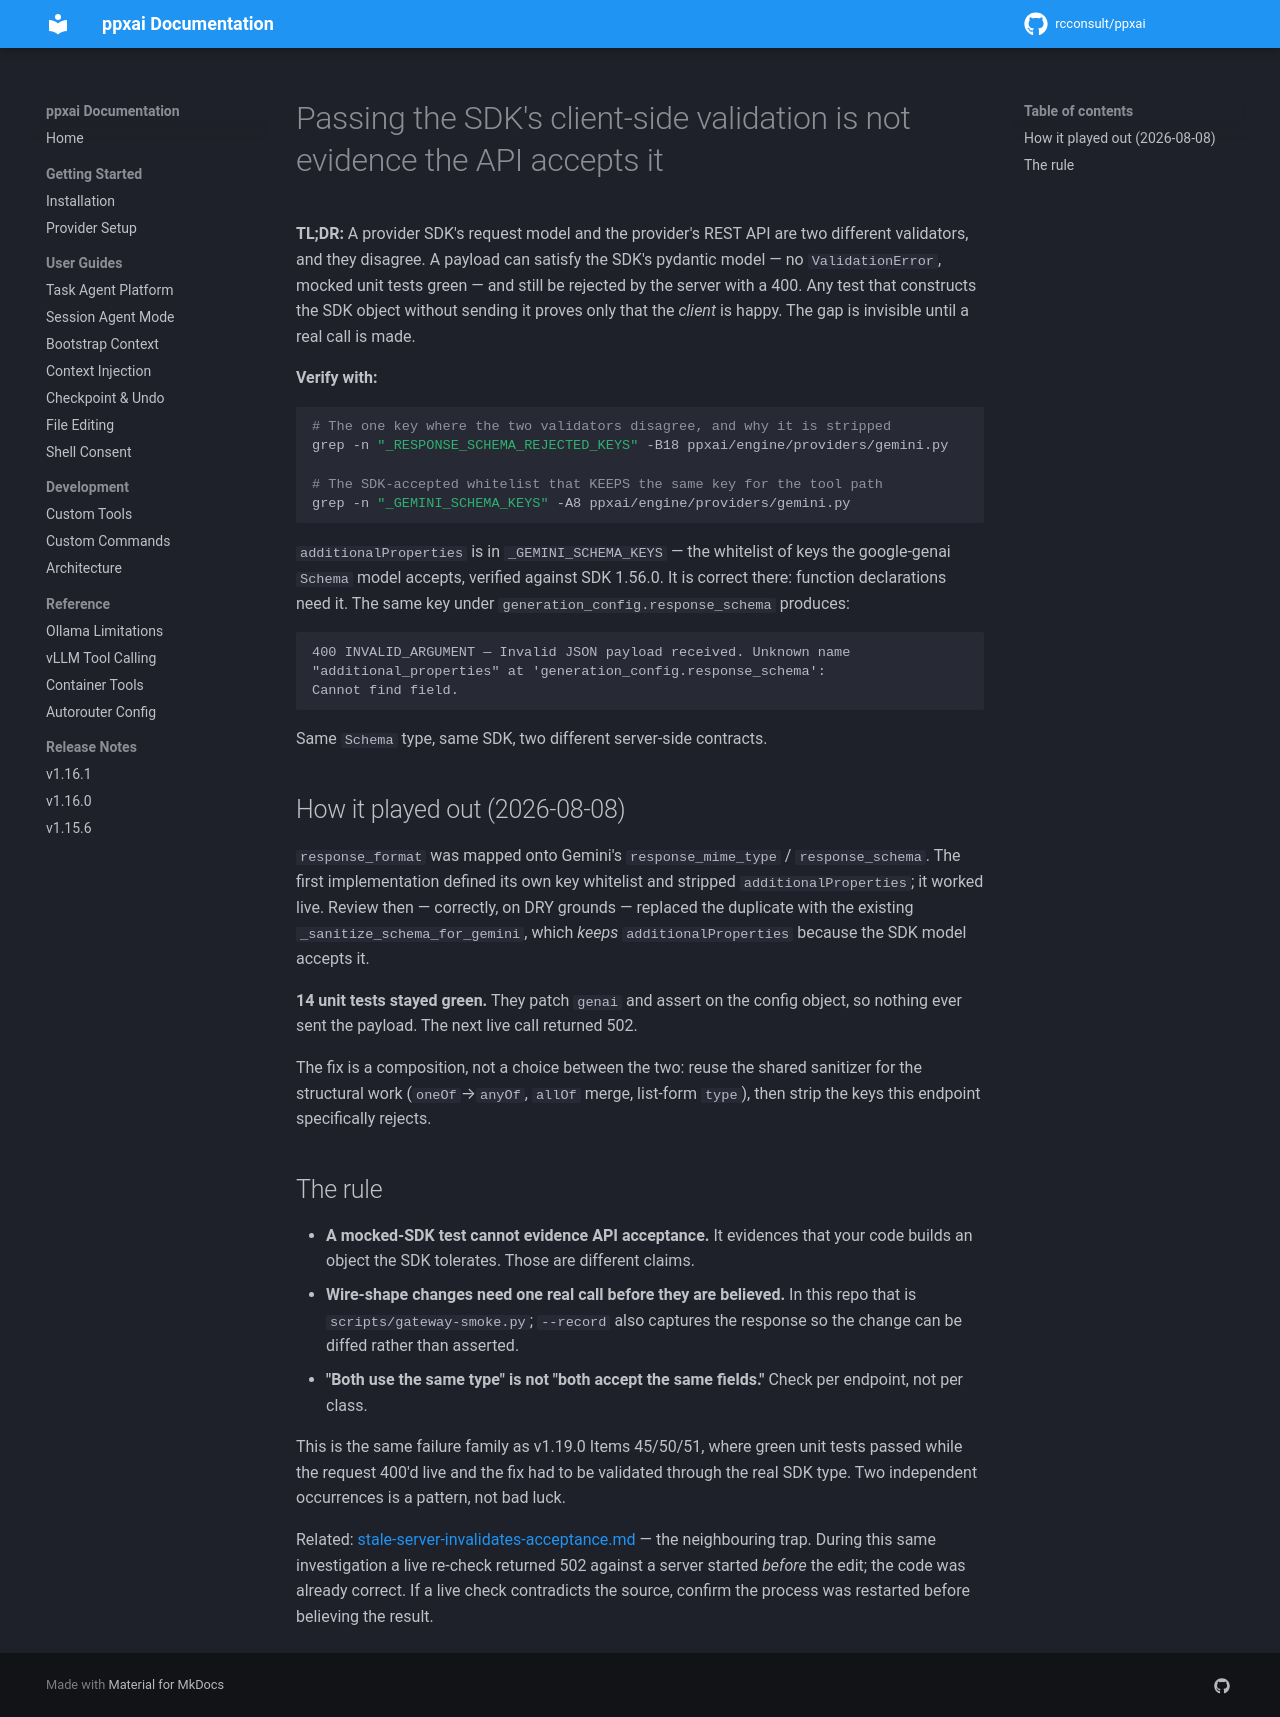

repository: rcconsult/ppxai · page: 1.19.4/lessons/sdk-validation-is-not-api-acceptance/index.html · generator: mkdocs

# Passing the SDK's client-side validation is not evidence the API accepts it

**TL;DR:** A provider SDK's request model and the provider's REST API are two
different validators, and they disagree. A payload can satisfy the SDK's
pydantic model — no `ValidationError`, mocked unit tests green — and still be
rejected by the server with a 400. Any test that constructs the SDK object
without sending it proves only that the *client* is happy. The gap is
invisible until a real call is made.

**Verify with:**
```bash
# The one key where the two validators disagree, and why it is stripped
grep -n "_RESPONSE_SCHEMA_REJECTED_KEYS" -B18 ppxai/engine/providers/gemini.py

# The SDK-accepted whitelist that KEEPS the same key for the tool path
grep -n "_GEMINI_SCHEMA_KEYS" -A8 ppxai/engine/providers/gemini.py
```

`additionalProperties` is in `_GEMINI_SCHEMA_KEYS` — the whitelist of keys
the google-genai `Schema` model accepts, verified against SDK 1.56.0. It is
correct there: function declarations need it. The same key under
`generation_config.response_schema` produces:

```
400 INVALID_ARGUMENT — Invalid JSON payload received. Unknown name
"additional_properties" at 'generation_config.response_schema':
Cannot find field.
```

Same `Schema` type, same SDK, two different server-side contracts.

## How it played out (2026-08-08)

`response_format` was mapped onto Gemini's `response_mime_type` /
`response_schema`. The first implementation defined its own key whitelist and
stripped `additionalProperties`; it worked live. Review then — correctly, on
DRY grounds — replaced the duplicate with the existing
`_sanitize_schema_for_gemini`, which *keeps* `additionalProperties` because
the SDK model accepts it.

**14 unit tests stayed green.** They patch `genai` and assert on the config
object, so nothing ever sent the payload. The next live call returned 502.

The fix is a composition, not a choice between the two: reuse the shared
sanitizer for the structural work (`oneOf`→`anyOf`, `allOf` merge, list-form
`type`), then strip the keys this endpoint specifically rejects.

## The rule

- **A mocked-SDK test cannot evidence API acceptance.** It evidences that
  your code builds an object the SDK tolerates. Those are different claims.
- **Wire-shape changes need one real call before they are believed.** In this
  repo that is `scripts/gateway-smoke.py`; `--record` also captures the
  response so the change can be diffed rather than asserted.
- **"Both use the same type" is not "both accept the same fields."** Check
  per endpoint, not per class.

This is the same failure family as v1.19.0 Items 45/50/51, where green unit
tests passed while the request 400'd live and the fix had to be validated
through the real SDK type. Two independent occurrences is a pattern, not
bad luck.

Related: [stale-server-invalidates-acceptance.md](stale-server-invalidates-acceptance.md)
— the neighbouring trap. During this same investigation a live re-check
returned 502 against a server started *before* the edit; the code was already
correct. If a live check contradicts the source, confirm the process was
restarted before believing the result.
